Labelled photos from "Dataset", an image-classification folder in YuriAlcantara1995/M11-Project. The possible labels are: normal, sickle cell.

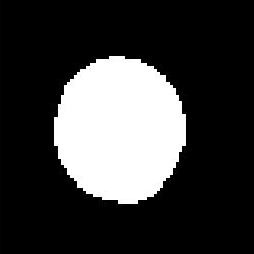
Label: normal

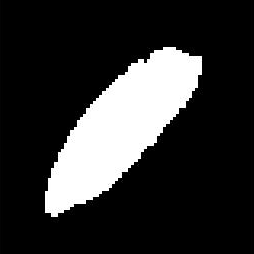
Label: sickle cell

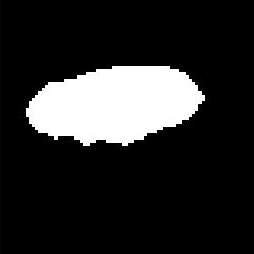
Label: sickle cell

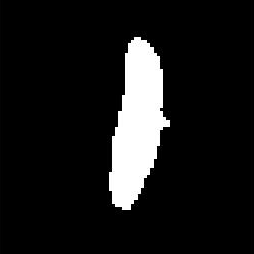
Label: sickle cell

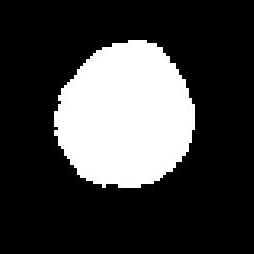
Label: normal

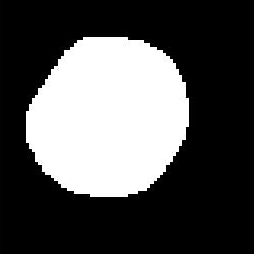
Label: normal
